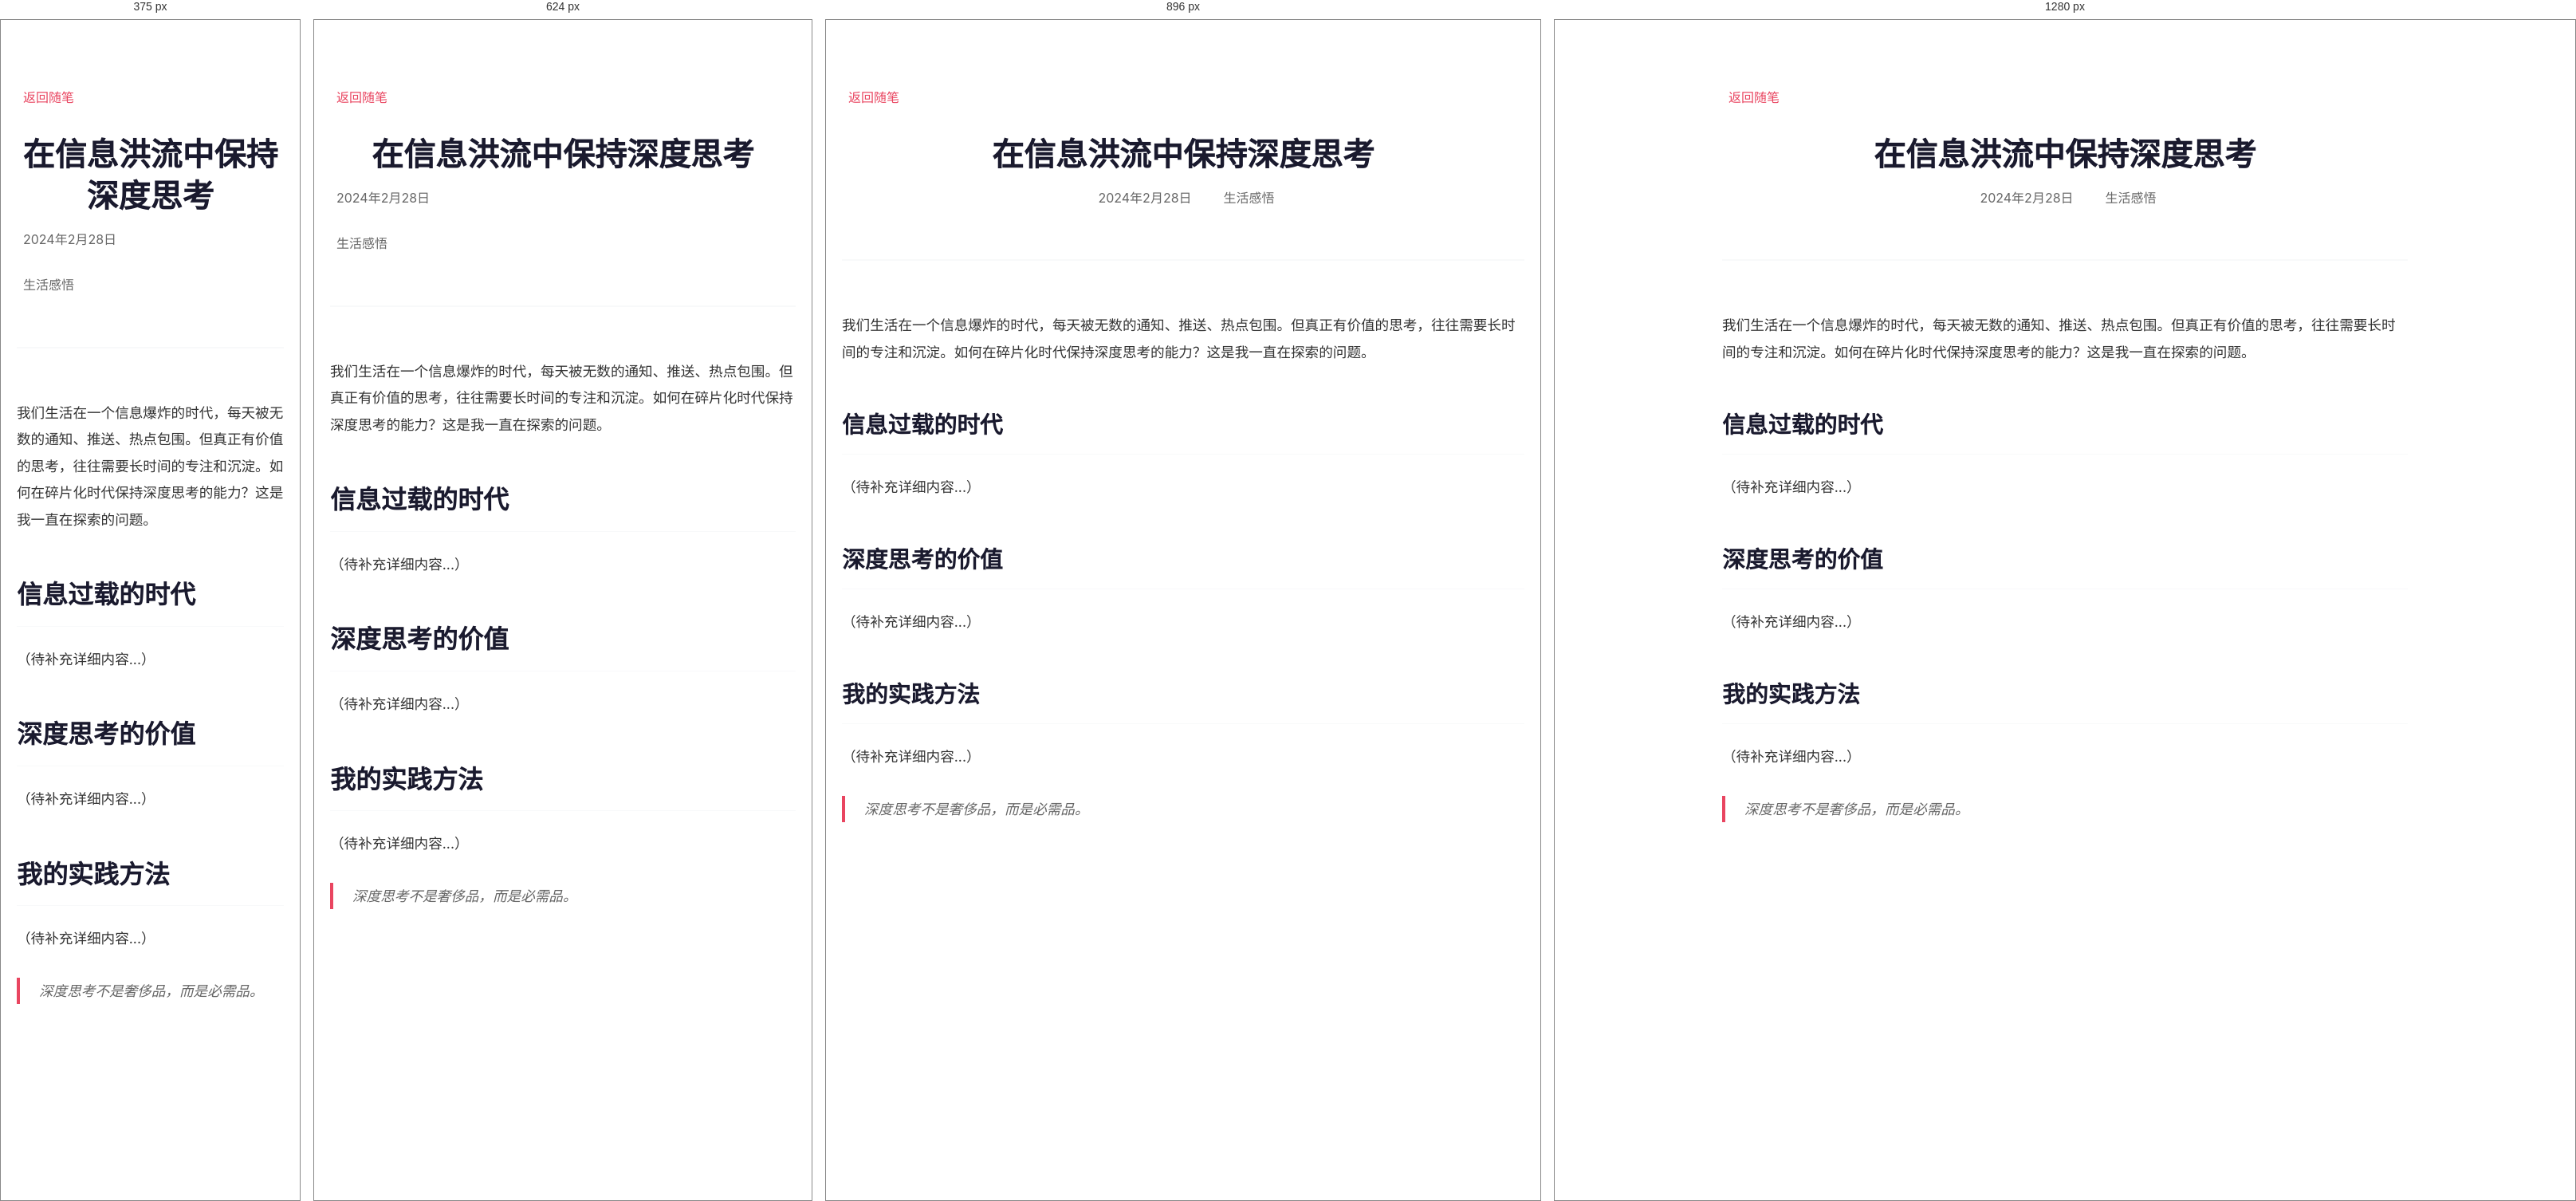
Rendered at 375 px, 624 px, 896 px and 1280 px, left to right.

<!-- file: 在信息洪流中保持深度思考.html -->
<!DOCTYPE html>
<html lang="zh-CN">
<head>
    <meta charset="UTF-8">
    <meta name="viewport" content="width=device-width, initial-scale=1.0">
    <title>在信息洪流中保持深度思考 - gxc.ai</title>
    <link rel="stylesheet" href="../style.css">
    <style>
        .essay-post {
            max-width: 900px;
            margin: 0 auto;
            padding: 80px 20px;
            background: #fff;
        }
        
        .essay-post-header {
            text-align: center;
            margin-bottom: 4rem;
            padding-bottom: 2rem;
            border-bottom: 2px solid var(--bg-secondary);
        }
        
        .essay-post-header h1 {
            font-size: 2.5rem;
            color: var(--primary-color);
            margin-bottom: 1rem;
            line-height: 1.3;
        }
        
        .essay-meta {
            display: flex;
            justify-content: center;
            gap: 2rem;
            color: var(--text-secondary);
            margin-bottom: 2rem;
            flex-wrap: wrap;
        }
        
        .essay-meta span {
            display: flex;
            align-items: center;
            gap: 0.5rem;
        }
        
        .essay-content {
            font-size: 1.1rem;
            line-height: 1.9;
            color: var(--text-color);
        }
        
        .essay-content h2 {
            font-size: 1.8rem;
            color: var(--primary-color);
            margin: 3rem 0 1.5rem 0;
            padding-bottom: 0.5rem;
            border-bottom: 1px solid var(--bg-secondary);
        }
        
        .essay-content h3 {
            font-size: 1.4rem;
            color: var(--primary-color);
            margin: 2rem 0 1rem 0;
        }
        
        .essay-content p {
            margin-bottom: 1.5rem;
        }
        
        .essay-content blockquote {
            border-left: 4px solid var(--accent-color);
            padding-left: 1.5rem;
            margin: 2rem 0;
            font-style: italic;
            color: var(--text-secondary);
        }
        
        .back-link {
            display: inline-flex;
            align-items: center;
            gap: 0.5rem;
            color: var(--accent-color);
            text-decoration: none;
            margin-bottom: 2rem;
            transition: var(--transition);
        }
        
        .back-link:hover {
            transform: translateX(-5px);
        }
    </style>
</head>
<body>
    <article class="essay-post">
        <a href="../index.html#essays" class="back-link">
            <i class="fas fa-arrow-left"></i>
            返回随笔
        </a>
        
        <header class="essay-post-header">
            <h1>在信息洪流中保持深度思考</h1>
            <div class="essay-meta">
                <span><i class="fas fa-calendar"></i> 2024年2月28日</span>
                <span><i class="fas fa-tag"></i> 生活感悟</span>
            </div>
        </header>
        
        <div class="essay-content">
            <p>我们生活在一个信息爆炸的时代，每天被无数的通知、推送、热点包围。但真正有价值的思考，往往需要长时间的专注和沉淀。如何在碎片化时代保持深度思考的能力？这是我一直在探索的问题。</p>
            
            <h2>信息过载的时代</h2>
            <p>（待补充详细内容...）</p>
            
            <h2>深度思考的价值</h2>
            <p>（待补充详细内容...）</p>
            
            <h2>我的实践方法</h2>
            <p>（待补充详细内容...）</p>
            
            <blockquote>
                深度思考不是奢侈品，而是必需品。
            </blockquote>
        </div>
    </article>
    
    <script src="https://cdnjs.cloudflare.com/ajax/libs/font-awesome/6.0.0/js/all.min.js"></script>
</body>
</html>


/* @media block from style.css */
@media (max-width: 768px) {
    .essays-grid {
        grid-template-columns: 1fr;
        gap: 1.25rem;
    }
    
    .essay-card {
        padding: 1.5rem;
    }
    
    .essay-card h3 {
        font-size: 1.15rem;
    }
    
    .essay-meta {
        flex-direction: column;
        align-items: flex-start;
        gap: 0.5rem;
    }
}

/* @media block from style.css */
@media (max-width: 1024px) {
    .hero-content {
        grid-template-columns: 1fr;
        text-align: center;
    }
    
    .about-content {
        grid-template-columns: 1fr;
    }
    
    .tech-grid,
    .books-grid,
    .music-grid,
    .essays-grid {
        grid-template-columns: repeat(auto-fit, minmax(300px, 1fr));
    }
}

/* @media block from style.css */
@media (max-width: 768px) {
    .nav {
        flex-direction: row;
        justify-content: space-between;
        align-items: center;
        padding: 1rem;
    }

    .nav-links {
        position: fixed;
        top: 0;
        right: -100%;
        width: 70%;
        height: 100vh;
        background: white;
        flex-direction: column;
        justify-content: center;
        align-items: center;
        transition: right 0.3s ease;
        box-shadow: var(--shadow-heavy);
        z-index: 1000;
        gap: 2rem;
    }

    .nav-links.active {
        right: 0;
    }

    .nav-links a {
        font-size: 1.2rem;
        margin: 1rem 0;
    }

    .hero {
        margin-top: 80px;
        min-height: 90vh;
    }

    .hero-text h1 {
        font-size: 3rem;
    }

    .hero-buttons {
        flex-direction: column;
        align-items: center;
    }

    .tech-grid,
    .books-grid,
    .music-grid,
    .essays-grid {
        grid-template-columns: 1fr;
    }

    .photo-grid {
        grid-template-columns: repeat(auto-fit, minmax(250px, 1fr));
    }

    .about-stats {
        flex-direction: column;
        gap: 1rem;
    }

    .reading-stats,
    .current-grid {
        grid-template-columns: 1fr;
    }

    .book-card {
        flex-direction: column;
        text-align: center;
        padding: 1rem;
    }

    .book-cover img {
        width: 100px;
        height: 150px;
    }

    .music-item {
        flex-direction: column;
        text-align: center;
        padding: 1rem;
    }

    .tech-card {
        padding: 1.5rem;
    }

    .essay-card {
        padding: 1.5rem;
    }

    .footer-content {
        grid-template-columns: 1fr;
        text-align: center;
    }
    
    h2 {
        font-size: 2rem !important;
    }
    
    h3 {
        font-size: 1.5rem !important;
    }
    
    .container {
        padding: 0 15px;
    }
}

/* @media block from style.css */
@media (max-width: 480px) {
    .hero-text h1 {
        font-size: 2.2rem;
    }

    .hero-subtitle {
        font-size: 1rem;
    }

    .hero-content {
        padding: 0 15px;
        gap: 2rem;
    }

    .container {
        padding: 0 15px;
    }

    .btn {
        padding: 10px 20px;
        font-size: 0.9rem;
    }

    .tag {
        padding: 0.4rem 0.8rem;
        font-size: 0.8rem;
    }
    
    .code-snippet {
        padding: 1.5rem;
    }
    
    .code-snippet pre {
        font-size: 0.8rem;
    }
    
    .book-card {
        padding: 1rem;
    }
    
    .book-cover img {
        width: 80px;
        height: 120px;
    }
    
    .about-text p {
        font-size: 1rem;
    }
    
    .reading-categories {
        gap: 0.5rem;
    }
    
    .category {
        padding: 0.5rem 1rem;
        font-size: 0.85rem;
    }
    
    .section {
        padding: 60px 0;
    }
}

/* @media block from style.css */
@media (max-width: 768px) {
    .pagination {
        gap: 0.25rem;
    }
    
    .page-btn {
        padding: 0.4rem 0.8rem;
        font-size: 0.85rem;
        min-width: 35px;
    }
}

/* @media block from style.css */
@media (max-width: 768px) {
    .mobile-menu-btn {
        display: block;
        position: absolute;
        top: 1rem;
        right: 1rem;
        z-index: 1001;
    }
    
    .nav-links {
        position: fixed;
        top: 0;
        right: -100%;
        width: 70%;
        height: 100vh;
        background: white;
        flex-direction: column;
        justify-content: center;
        align-items: center;
        transition: right 0.3s ease;
        box-shadow: var(--shadow-heavy);
        z-index: 1000;
    }
    
    .nav-links.active {
        right: 0;
    }
    
    .nav-links a {
        font-size: 1.2rem;
        margin: 1rem 0;
    }
}